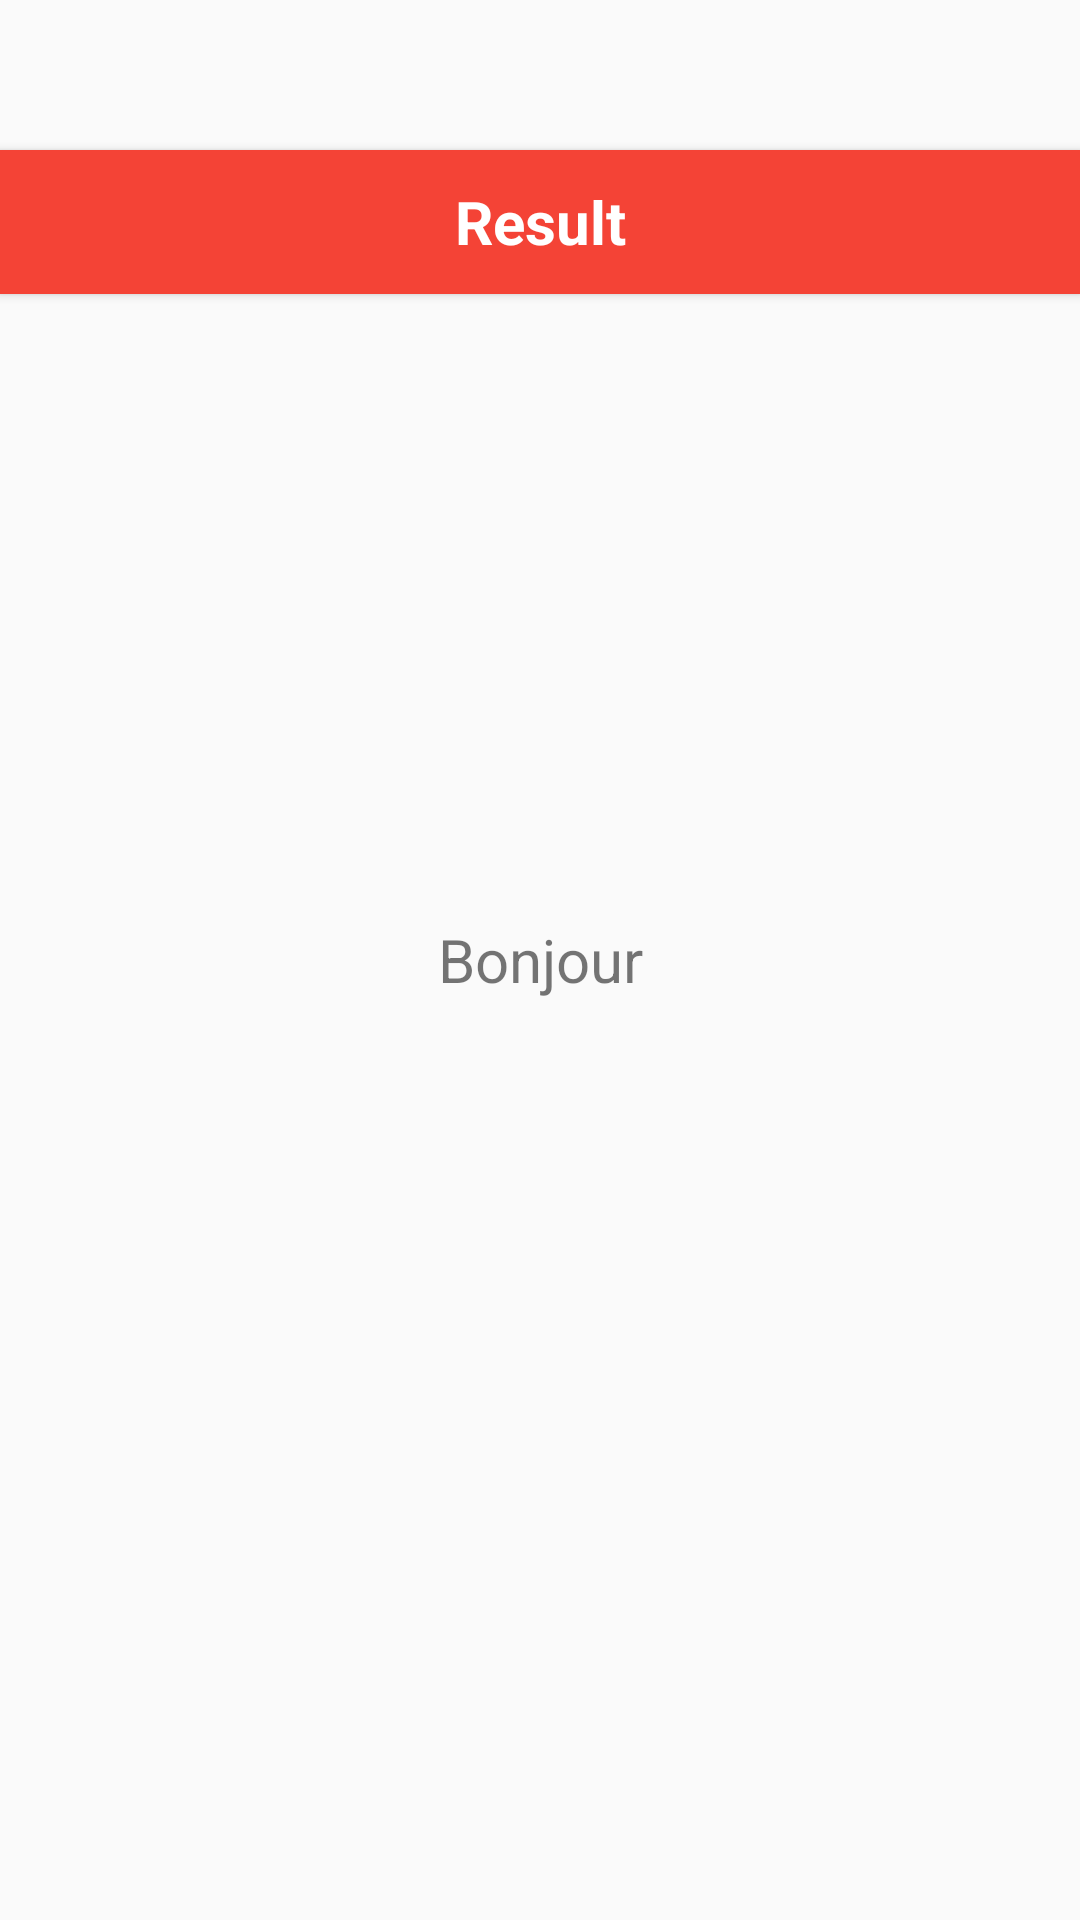

Android layout source for this screen:
<!-- AndroidManifest.xml: application theme AppTheme -->
<!-- res/layout/fragment_rx_activity_result_fragment.xml -->
<FrameLayout xmlns:android="http://schemas.android.com/apk/res/android"
    xmlns:tools="http://schemas.android.com/tools"
    android:layout_width="match_parent"
    android:layout_height="match_parent"
    tools:context="com.soussidev.kotlin.rx_java2_soussidev.RxActivityResult_fragment">

    
    <TextView
        android:id="@+id/textresult"
        android:layout_width="match_parent"
        android:layout_height="match_parent"
        android:textSize="20dp"
        android:gravity="center"
        android:text="Bonjour" />

    <Button
        android:id="@+id/buttonresult"
        style="@style/Widget.AppCompat.Button"
        android:layout_width="match_parent"
        android:layout_height="wrap_content"
        android:layout_marginTop="50dp"
        android:textColor="#fff"
        android:text="Result"
        android:textSize="20dp"
        android:textStyle="bold"
        android:background="@color/color_error"
        android:textAppearance="@style/TextAppearance.AppCompat" />

</FrameLayout>
<!-- resources referenced by this layout -->
<resources>
  <color name="color_error">#f44336</color>
  <style name="AppTheme" parent="Theme.AppCompat.Light.NoActionBar">
          
          <item name="colorPrimary">@color/colorPrimary</item>
          <item name="colorPrimaryDark">@color/colorPrimaryDark</item>
          <item name="colorAccent">@color/colorAccent</item>
      </style>
  <color name="colorPrimary">#3F51B5</color>
  <color name="colorPrimaryDark">#303F9F</color>
  <color name="colorAccent">#FF4081</color>
</resources>
